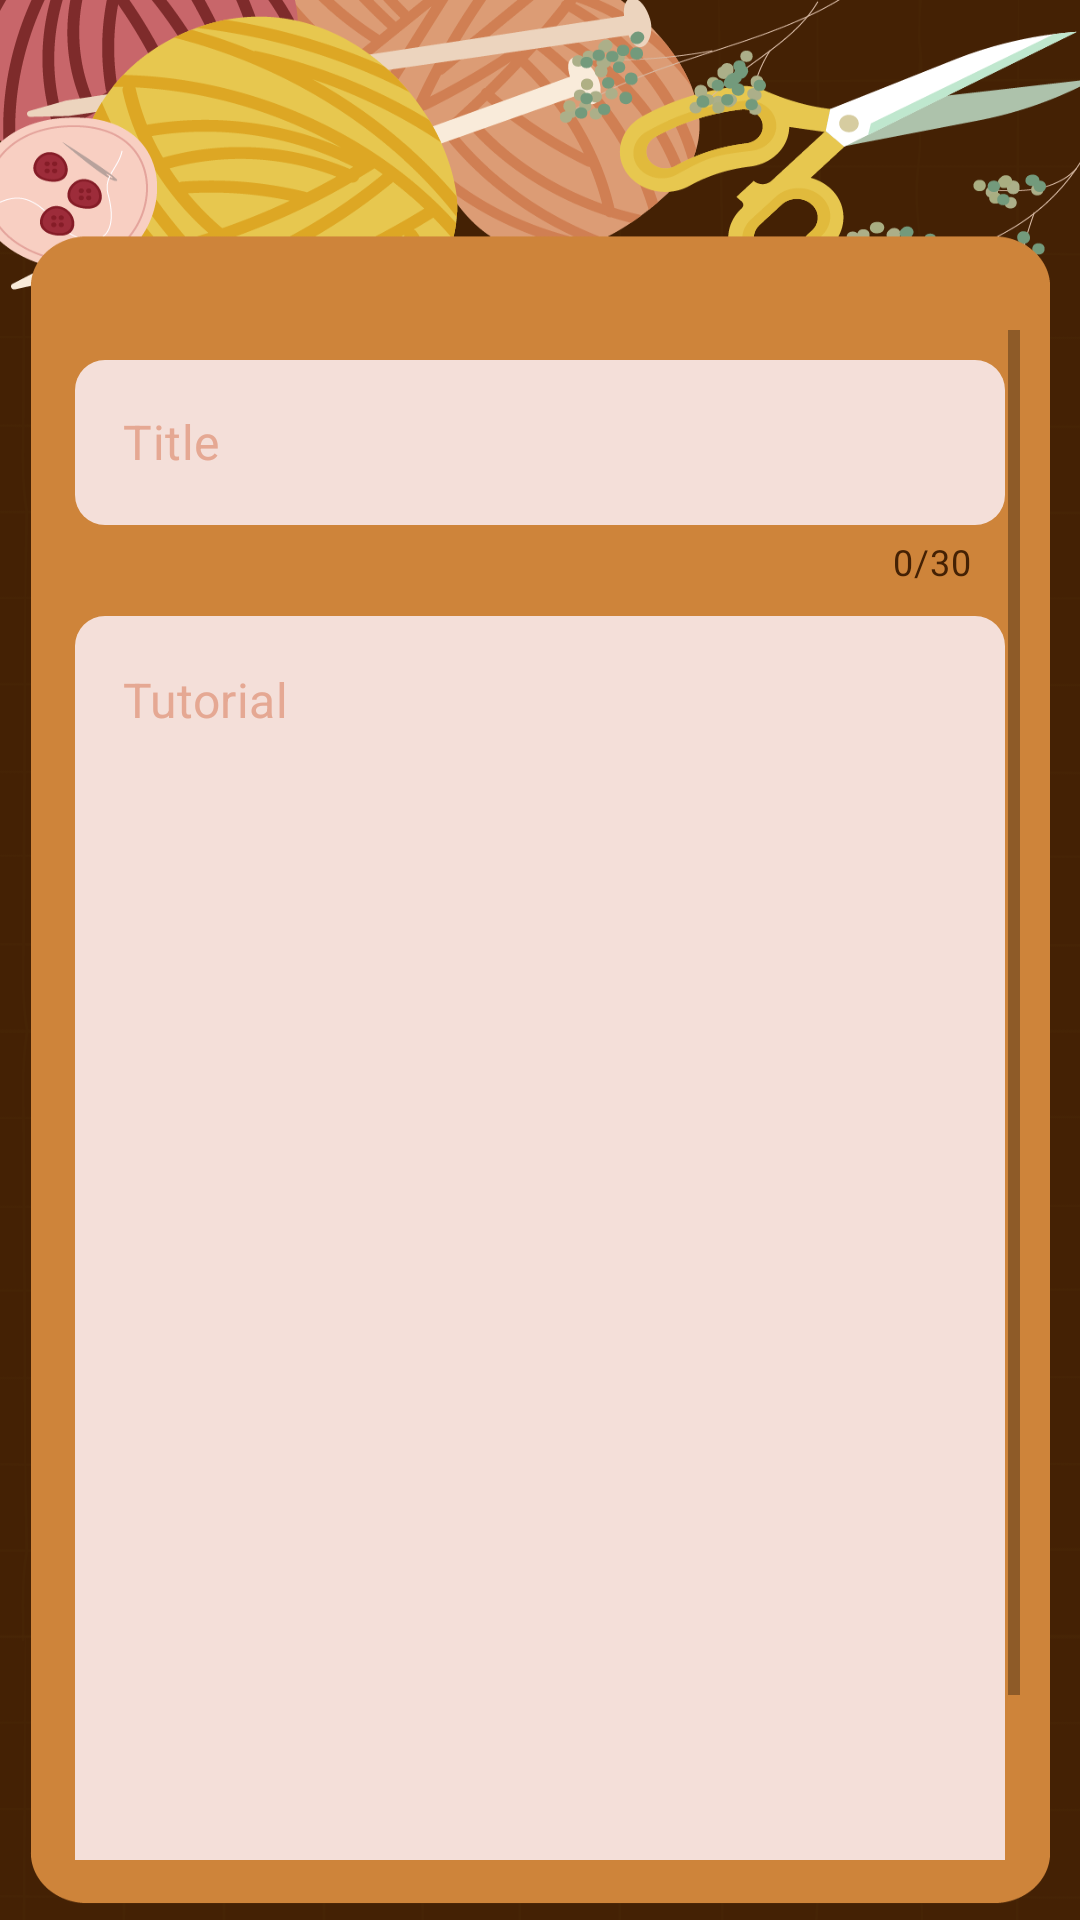

Write the Android layout XML for this screen, with the resource values it uses.
<!-- AndroidManifest.xml: application theme Theme.DIYZONE -->
<!-- res/layout/activity_add.xml -->
<?xml version="1.0" encoding="utf-8"?>
<androidx.constraintlayout.widget.ConstraintLayout xmlns:android="http://schemas.android.com/apk/res/android"
    xmlns:app="http://schemas.android.com/apk/res-auto"
    xmlns:tools="http://schemas.android.com/tools"
    android:layout_width="match_parent"
    android:layout_height="match_parent"
    tools:context=".AddActivity"
    android:background="@drawable/bg_add">


    <ScrollView
        android:layout_width="match_parent"
        android:layout_height="match_parent"
        android:layout_marginStart="20dp"
        android:layout_marginTop="110dp"
        android:layout_marginEnd="20dp"
        android:layout_marginBottom="20dp"
        app:layout_constraintBottom_toBottomOf="parent"
        app:layout_constraintEnd_toEndOf="parent"
        app:layout_constraintStart_toStartOf="parent"
        app:layout_constraintTop_toTopOf="parent">

        <LinearLayout
            android:layout_width="match_parent"
            android:layout_height="wrap_content"
            android:orientation="vertical">

            <com.google.android.material.textfield.TextInputLayout
                android:id="@+id/txtinTitle"
                style="@style/Widget.MaterialComponents.TextInputLayout.OutlinedBox"
                android:layout_width="match_parent"
                android:layout_height="wrap_content"
                android:layout_marginTop="10dp"
                app:counterEnabled="true"
                app:counterMaxLength="30"
                app:counterTextColor="@color/darkcho"
                app:endIconMode="clear_text"
                app:errorEnabled="true"
                app:errorIconDrawable="@drawable/ic_error"
                app:hintEnabled="false">

                <EditText
                    android:id="@+id/txtTitle"
                    android:layout_width="match_parent"
                    android:layout_height="55dp"
                    android:layout_marginLeft="5dp"
                    android:layout_marginRight="5dp"
                    android:background="@drawable/cus_input"
                    android:drawablePadding="15dp"
                    android:ems="10"
                    android:hint="Title"
                    android:inputType="textPersonName"
                    android:paddingLeft="20dp"
                    android:textColorHint="@color/darkskin" />
            </com.google.android.material.textfield.TextInputLayout>

            <com.google.android.material.textfield.TextInputLayout
                android:id="@+id/txtinTutorial"
                style="@style/Widget.MaterialComponents.TextInputLayout.OutlinedBox"
                android:layout_width="match_parent"
                android:layout_height="wrap_content"
                android:layout_marginTop="10dp"
                app:endIconMode="clear_text"
                app:errorEnabled="true"
                app:errorIconDrawable="@drawable/ic_error"
                app:hintEnabled="false">

                <EditText
                    android:id="@+id/txtTutorial"
                    android:layout_width="match_parent"
                    android:layout_height="437dp"
                    android:layout_marginLeft="5dp"
                    android:layout_marginRight="5dp"
                    android:background="@drawable/cus_input"
                    android:drawablePadding="15dp"
                    android:ems="10"
                    android:gravity="fill_horizontal"
                    android:hint="Tutorial"
                    android:inputType="textLongMessage|textMultiLine"
                    android:paddingLeft="20dp"
                    android:textColorHint="@color/darkskin" />
            </com.google.android.material.textfield.TextInputLayout>

            <LinearLayout
                android:layout_width="match_parent"
                android:layout_height="match_parent"
                android:orientation="horizontal">

                <Button
                    android:id="@+id/cancel"
                    android:layout_width="wrap_content"
                    android:layout_height="wrap_content"
                    android:layout_marginRight="10dp"
                    android:layout_weight="1"
                    android:backgroundTint="@color/maroon"
                    android:fontFamily="@font/chelsea_market"
                    android:text="Cancel" />

                <Button
                    android:id="@+id/submit"
                    android:layout_width="wrap_content"
                    android:layout_height="wrap_content"
                    android:layout_marginLeft="10dp"
                    android:layout_weight="1"
                    android:backgroundTint="@color/toscha"
                    android:fontFamily="@font/chelsea_market"
                    android:text="Save" />
            </LinearLayout>

        </LinearLayout>

    </ScrollView>
</androidx.constraintlayout.widget.ConstraintLayout>
<!-- resources referenced by this layout -->
<resources>
  <color name="darkcho">#442104</color>
  <color name="darkskin">#E5A893</color>
  <color name="maroon">#7E1130</color>
  <color name="toscha">#507455</color>
  <!-- drawable bg_add: png bitmap (drawable-v24, 103302 bytes) -->
  <!-- drawable cus_input (drawable) -->
  <?xml version="1.0" encoding="utf-8"?>
  <selector xmlns:android="http://schemas.android.com/apk/res/android">
      <item android:state_enabled="true" android:state_focused="true">
          <shape
              android:shape="rectangle">
  
              <solid android:color="@color/cream"/>
              <corners
                  android:radius="10dp"/>
              <stroke
                  android:color="@color/darkcho"
                  android:width="1dp"/>
          </shape>
      </item>
  
      <item android:state_enabled="true">
          <shape
              android:shape="rectangle">
  
              <solid android:color="@color/cream"/>
              <corners
                  android:radius="10dp"/>
          </shape>
      </item>
  </selector>
  <!-- drawable ic_error (drawable) -->
  <vector android:height="24dp" android:tint="#93000C"
      android:viewportHeight="24" android:viewportWidth="24"
      android:width="24dp" xmlns:android="http://schemas.android.com/apk/res/android">
      <path android:fillColor="@android:color/white" android:pathData="M1,21h22L12,2 1,21zM13,18h-2v-2h2v2zM13,14h-2v-4h2v4z"/>
  </vector>
  <style name="Theme.DIYZONE" parent="Theme.MaterialComponents.DayNight.NoActionBar">
          
          <item name="colorPrimary">@color/darkcho</item>
          <item name="colorPrimaryVariant">@color/purple_700</item>
          <item name="colorOnPrimary">@color/white</item>
          
          <item name="colorSecondary">@color/darkcho</item>
          <item name="colorSecondaryVariant">@color/teal_700</item>
          <item name="colorOnSecondary">@color/black</item>
          
          <item name="android:statusBarColor" tools:targetApi="l">@color/darkcho</item>
          
          <item name="android:windowAnimationStyle">@style/animasi</item>
      </style>
  <color name="cream">#F4DFD9</color>
  <color name="purple_700">#FF3700B3</color>
  <color name="white">#FFFFFFFF</color>
  <color name="teal_700">#FF018786</color>
  <color name="black">#FF000000</color>
  <style name="animasi">
          <item name="android:windowEnterAnimation">@android:anim/fade_in</item>
          <item name="android:windowExitAnimation">@android:anim/fade_out</item>
      </style>
</resources>
